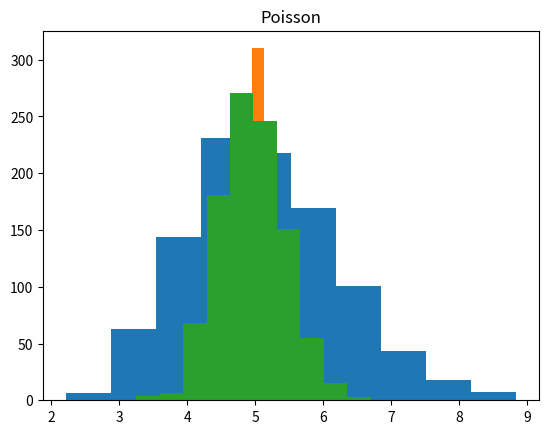

Write Python code to recreate this figure.
import matplotlib.pyplot as plt
import numpy as np
import random

meandarr = []
normaldarr = []
poissondarr = []
meand = np.random.exponential(5, size = 2000)

normald = np.random.normal(5, size = 2000)

poissond = np.random.poisson(5, size = 2000)

for i in range (1000):
  meandarr.append(np.mean(random.choices(meand, k = 20)))

  normaldarr.append(np.mean(random.choices(normald, k = 20)))

  poissondarr.append(np.mean(random.choices(poissond, k = 20)))

plt.title("Exponential")
plt.hist(meandarr)
plt.show()
plt.title("Normal")
plt.hist(normaldarr)
plt.show()
plt.title("Poisson")
plt.hist(poissondarr)
plt.show()

